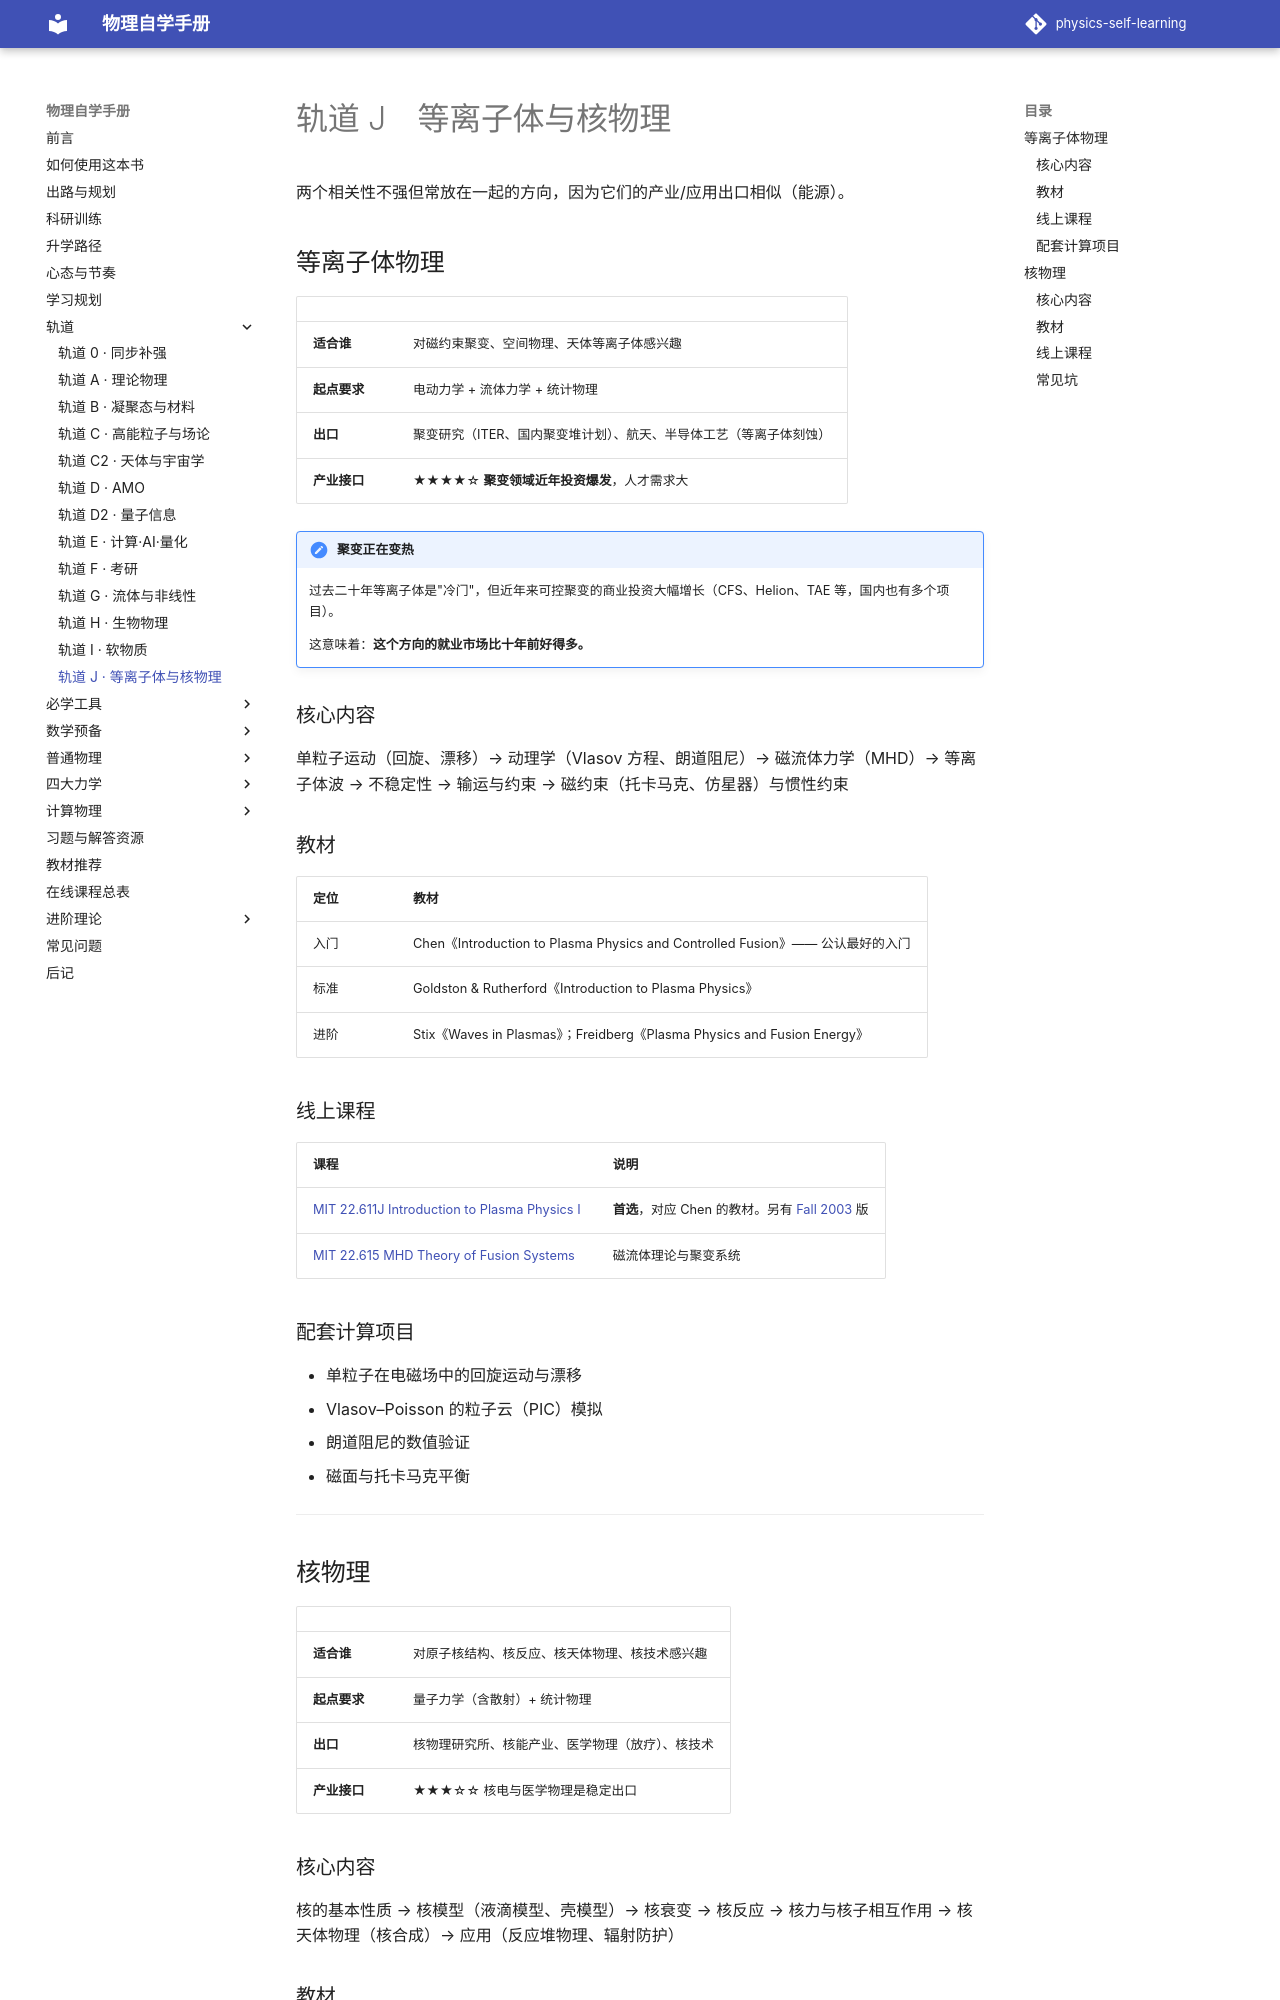

repository: shaoyitong2022-dot/physics-self-learning · page: 轨道/等离子体与核物理/index.html · generator: mkdocs

# 轨道 J　等离子体与核物理

两个相关性不强但常放在一起的方向，因为它们的产业/应用出口相似（能源）。

## 等离子体物理

| | |
|---|---|
| **适合谁** | 对磁约束聚变、空间物理、天体等离子体感兴趣 |
| **起点要求** | 电动力学 + 流体力学 + 统计物理 |
| **出口** | 聚变研究（ITER、国内聚变堆计划）、航天、半导体工艺（等离子体刻蚀） |
| **产业接口** | ★★★★☆ **聚变领域近年投资爆发**，人才需求大 |

!!! note "聚变正在变热"
    过去二十年等离子体是"冷门"，但近年来可控聚变的商业投资大幅增长（CFS、Helion、TAE 等，国内也有多个项目）。

    这意味着：**这个方向的就业市场比十年前好得多。**

### 核心内容

单粒子运动（回旋、漂移）→ 动理学（Vlasov 方程、朗道阻尼）→ 磁流体力学（MHD）→ 等离子体波 → 不稳定性 → 输运与约束 → 磁约束（托卡马克、仿星器）与惯性约束

### 教材

| 定位 | 教材 |
| --- | --- |
| 入门 | Chen《Introduction to Plasma Physics and Controlled Fusion》—— 公认最好的入门 |
| 标准 | Goldston & Rutherford《Introduction to Plasma Physics》 |
| 进阶 | Stix《Waves in Plasmas》；Freidberg《Plasma Physics and Fusion Energy》 |

### 线上课程

| 课程 | 说明 |
| --- | --- |
| [MIT 22.611J Introduction to Plasma Physics I](https://ocw.mit.edu/courses/22-611j-introduction-to-plasma-physics-i-fall-2006/) | **首选**，对应 Chen 的教材。另有 [Fall 2003](https://ocw.mit.edu/courses/22-611j-introduction-to-plasma-physics-i-fall-2003/) 版 |
| [MIT 22.615 MHD Theory of Fusion Systems](https://ocw.mit.edu/courses/22-615-mhd-theory-of-fusion-systems-spring-2007/) | 磁流体理论与聚变系统 |

### 配套计算项目

- 单粒子在电磁场中的回旋运动与漂移
- Vlasov–Poisson 的粒子云（PIC）模拟
- 朗道阻尼的数值验证
- 磁面与托卡马克平衡

---

## 核物理

| | |
|---|---|
| **适合谁** | 对原子核结构、核反应、核天体物理、核技术感兴趣 |
| **起点要求** | 量子力学（含散射）+ 统计物理 |
| **出口** | 核物理研究所、核能产业、医学物理（放疗）、核技术 |
| **产业接口** | ★★★☆☆ 核电与医学物理是稳定出口 |
